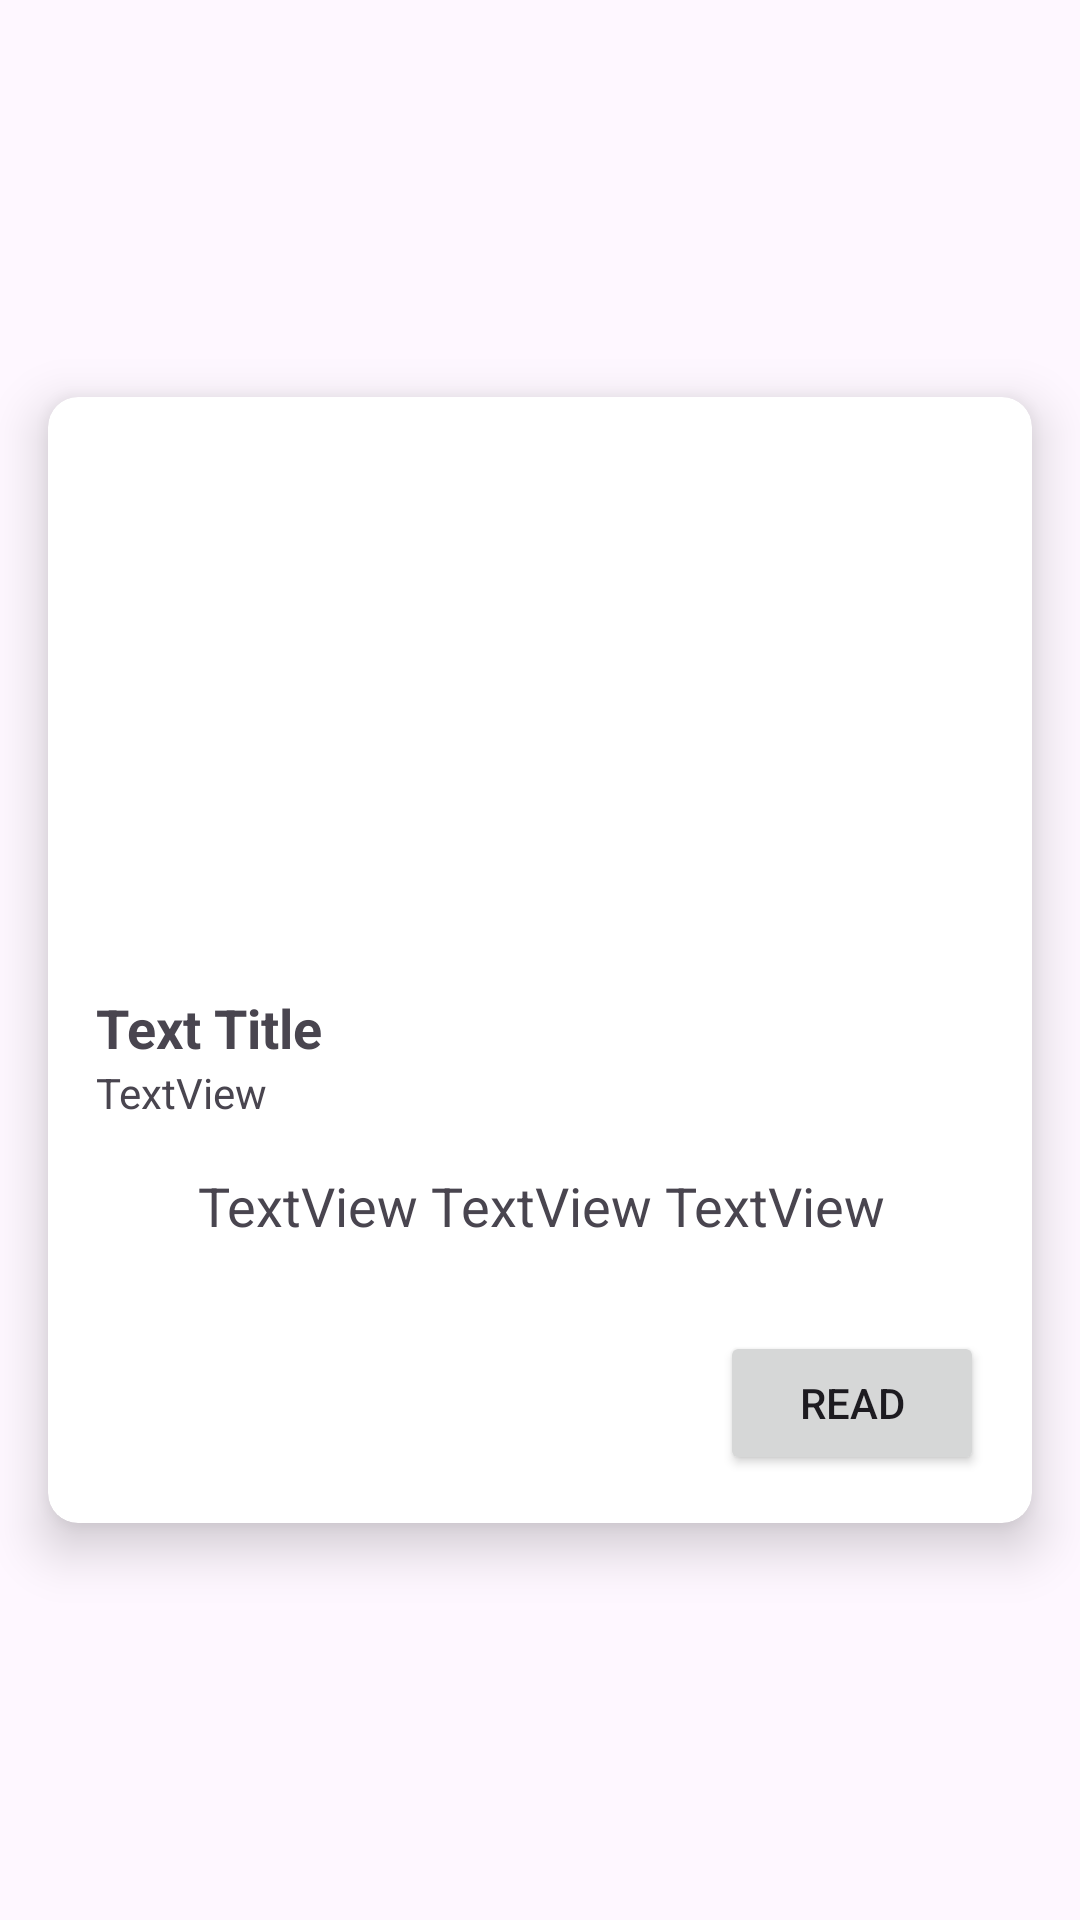

Reconstruct the res/layout file that produces this screen, plus the resources it refers to.
<!-- AndroidManifest.xml: application theme Theme.HobbyApp_160421069 -->
<!-- res/layout/manga_list_item.xml -->
<?xml version="1.0" encoding="utf-8"?>
<androidx.constraintlayout.widget.ConstraintLayout xmlns:android="http://schemas.android.com/apk/res/android"
    xmlns:app="http://schemas.android.com/apk/res-auto"
    xmlns:tools="http://schemas.android.com/tools"
    android:layout_width="match_parent"
    android:layout_height="wrap_content">

    <androidx.cardview.widget.CardView
        android:layout_width="0dp"
        android:layout_height="wrap_content"
        android:layout_marginStart="16dp"
        android:layout_marginTop="16dp"
        android:layout_marginEnd="16dp"
        android:layout_marginBottom="16dp"
        app:cardCornerRadius="10dp"
        app:cardElevation="10dp"
        app:layout_constraintBottom_toBottomOf="parent"
        app:layout_constraintEnd_toEndOf="parent"
        app:layout_constraintStart_toStartOf="parent"
        app:layout_constraintTop_toTopOf="parent">

        <androidx.constraintlayout.widget.ConstraintLayout
            android:layout_width="match_parent"
            android:layout_height="match_parent">

            <ImageView
                android:id="@+id/imgBlog"
                android:layout_width="0dp"
                android:layout_height="190dp"
                android:scaleType="centerCrop"
                app:layout_constraintEnd_toEndOf="parent"
                app:layout_constraintStart_toStartOf="parent"
                app:layout_constraintTop_toTopOf="parent"
                app:srcCompat="@drawable/ic_launcher_foreground" />

            <TextView
                android:id="@+id/txtTitle"
                android:layout_width="wrap_content"
                android:layout_height="wrap_content"
                android:layout_marginStart="16dp"
                android:layout_marginTop="8dp"
                android:text="Text Title"
                android:textSize="18sp"
                android:textStyle="bold"
                app:layout_constraintStart_toStartOf="parent"
                app:layout_constraintTop_toBottomOf="@+id/imgBlog" />

            <TextView
                android:id="@+id/txtUser"
                android:layout_width="wrap_content"
                android:layout_height="wrap_content"
                android:layout_marginStart="16dp"
                android:text="TextView"
                android:textSize="14sp"
                app:layout_constraintStart_toStartOf="parent"
                app:layout_constraintTop_toBottomOf="@+id/txtTitle" />

            <TextView
                android:id="@+id/txtSummary"
                android:layout_width="352dp"
                android:layout_height="54dp"
                android:layout_marginStart="16dp"
                android:layout_marginTop="16dp"
                android:layout_marginEnd="16dp"
                android:text="TextView TextView TextView"
                android:textAlignment="center"
                android:textSize="18sp"
                app:layout_constraintBottom_toTopOf="@+id/btnRead"
                app:layout_constraintEnd_toEndOf="parent"
                app:layout_constraintStart_toStartOf="parent"
                app:layout_constraintTop_toBottomOf="@+id/txtUser" />

            <Button
                android:id="@+id/btnRead"
                android:layout_width="wrap_content"
                android:layout_height="wrap_content"
                android:layout_marginEnd="16dp"
                android:layout_marginBottom="16dp"
                android:text="READ"
                app:layout_constraintBottom_toBottomOf="parent"
                app:layout_constraintEnd_toEndOf="parent" />
        </androidx.constraintlayout.widget.ConstraintLayout>

    </androidx.cardview.widget.CardView>
</androidx.constraintlayout.widget.ConstraintLayout>
<!-- resources referenced by this layout -->
<resources>
  <style name="Theme.HobbyApp_160421069" parent="Theme.Material3.DayNight">
          
          <item name="colorPrimary">@color/purple_500</item>
          <item name="colorPrimaryVariant">@color/purple_700</item>
          <item name="colorOnPrimary">@color/white</item>
          
          <item name="colorSecondary">@color/teal_200</item>
          <item name="colorSecondaryVariant">@color/teal_700</item>
          <item name="colorOnSecondary">@color/black</item>
          
          <item name="android:statusBarColor">?attr/colorPrimaryVariant</item>
          
          <item name="android:windowNoTitle">true</item>
          <item name="android:windowActionBar">false</item>
      </style>
  <!-- not gathered from this repository: default colours our renderer supplied (Android Studio template values) -->
  <color name="purple_500">#FF6200EE</color>
  <color name="purple_700">#FF3700B3</color>
  <color name="teal_200">#FF03DAC5</color>
  <color name="teal_700">#FF018786</color>
  <color name="black">#FF000000</color>
  <color name="white">#FFFFFFFF</color>
</resources>
